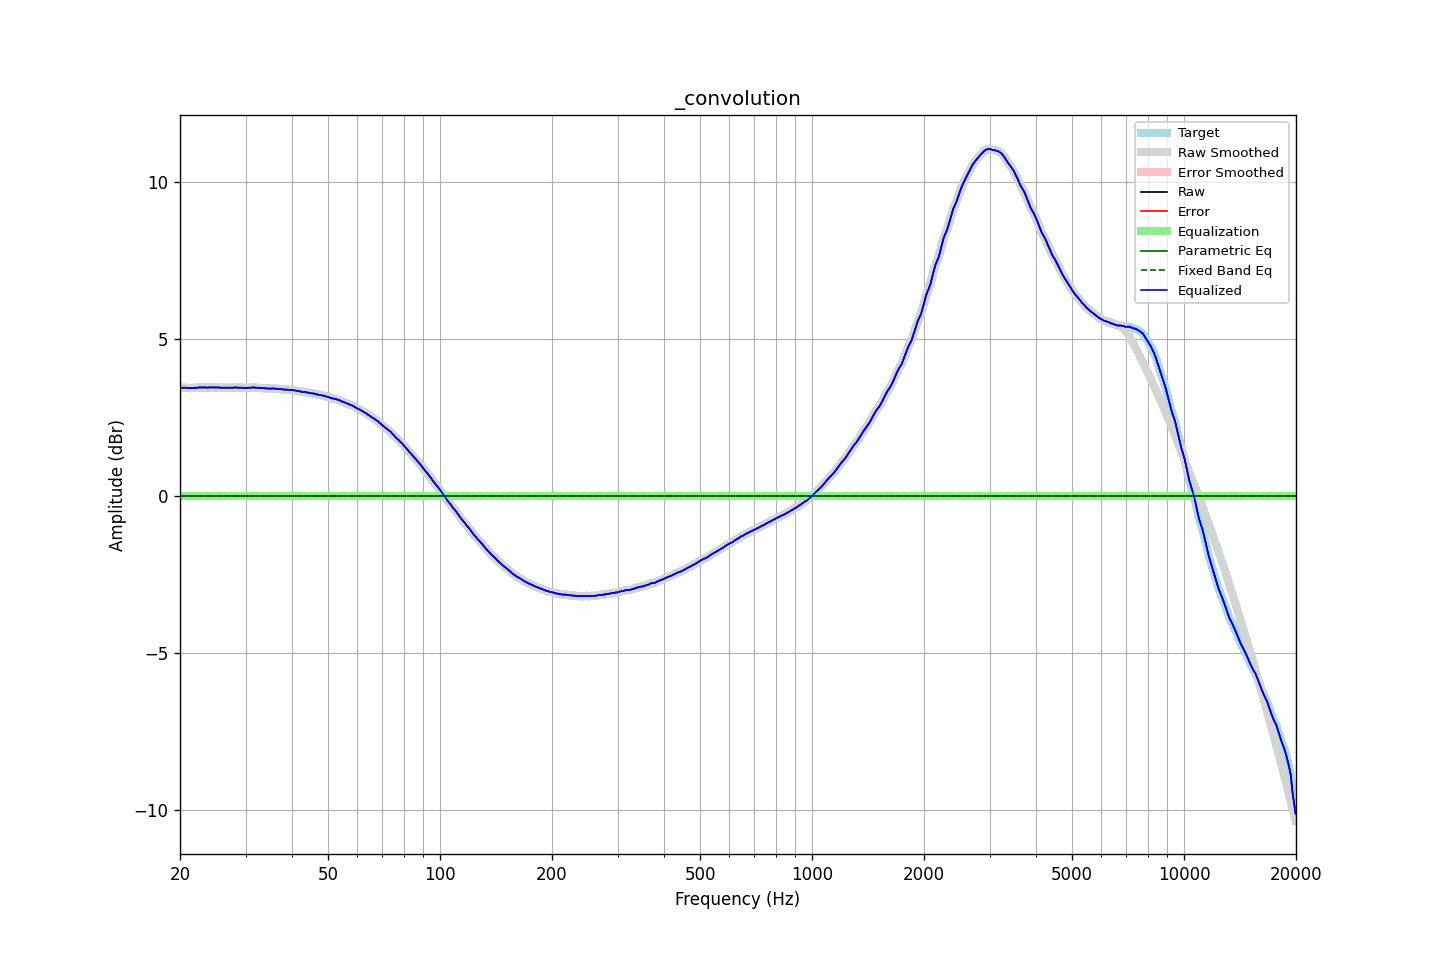

The table this chart was drawn from, first rows:
frequency, raw
20, 3.23
20.2, 3.23
20.4, 3.23
20.61, 3.23
20.81, 3.23
21.02, 3.22
21.23, 3.22
21.44, 3.22
21.66, 3.22
21.87, 3.23
22.09, 3.23
22.31, 3.23
22.54, 3.24
22.76, 3.24
22.99, 3.24
23.22, 3.24
23.45, 3.24
23.69, 3.23
23.92, 3.24
24.16, 3.24
24.4, 3.24
24.65, 3.24
24.89, 3.24
25.14, 3.24
25.39, 3.24
25.65, 3.23
25.91, 3.23
26.16, 3.23
26.43, 3.23
26.69, 3.23
26.96, 3.23
27.23, 3.23
27.5, 3.23
27.77, 3.23
28.05, 3.24
28.33, 3.24
28.62, 3.23
28.9, 3.23
29.19, 3.23
29.48, 3.23
29.78, 3.22
30.08, 3.22
30.38, 3.23
30.68, 3.23
30.99, 3.23
31.3, 3.24
31.61, 3.24
31.93, 3.23
32.24, 3.23
32.57, 3.23
32.89, 3.22
33.22, 3.22
33.55, 3.22
33.89, 3.21
34.23, 3.21
34.57, 3.2
34.92, 3.21
35.27, 3.2
35.62, 3.21
35.97, 3.2
... 635 more rows
